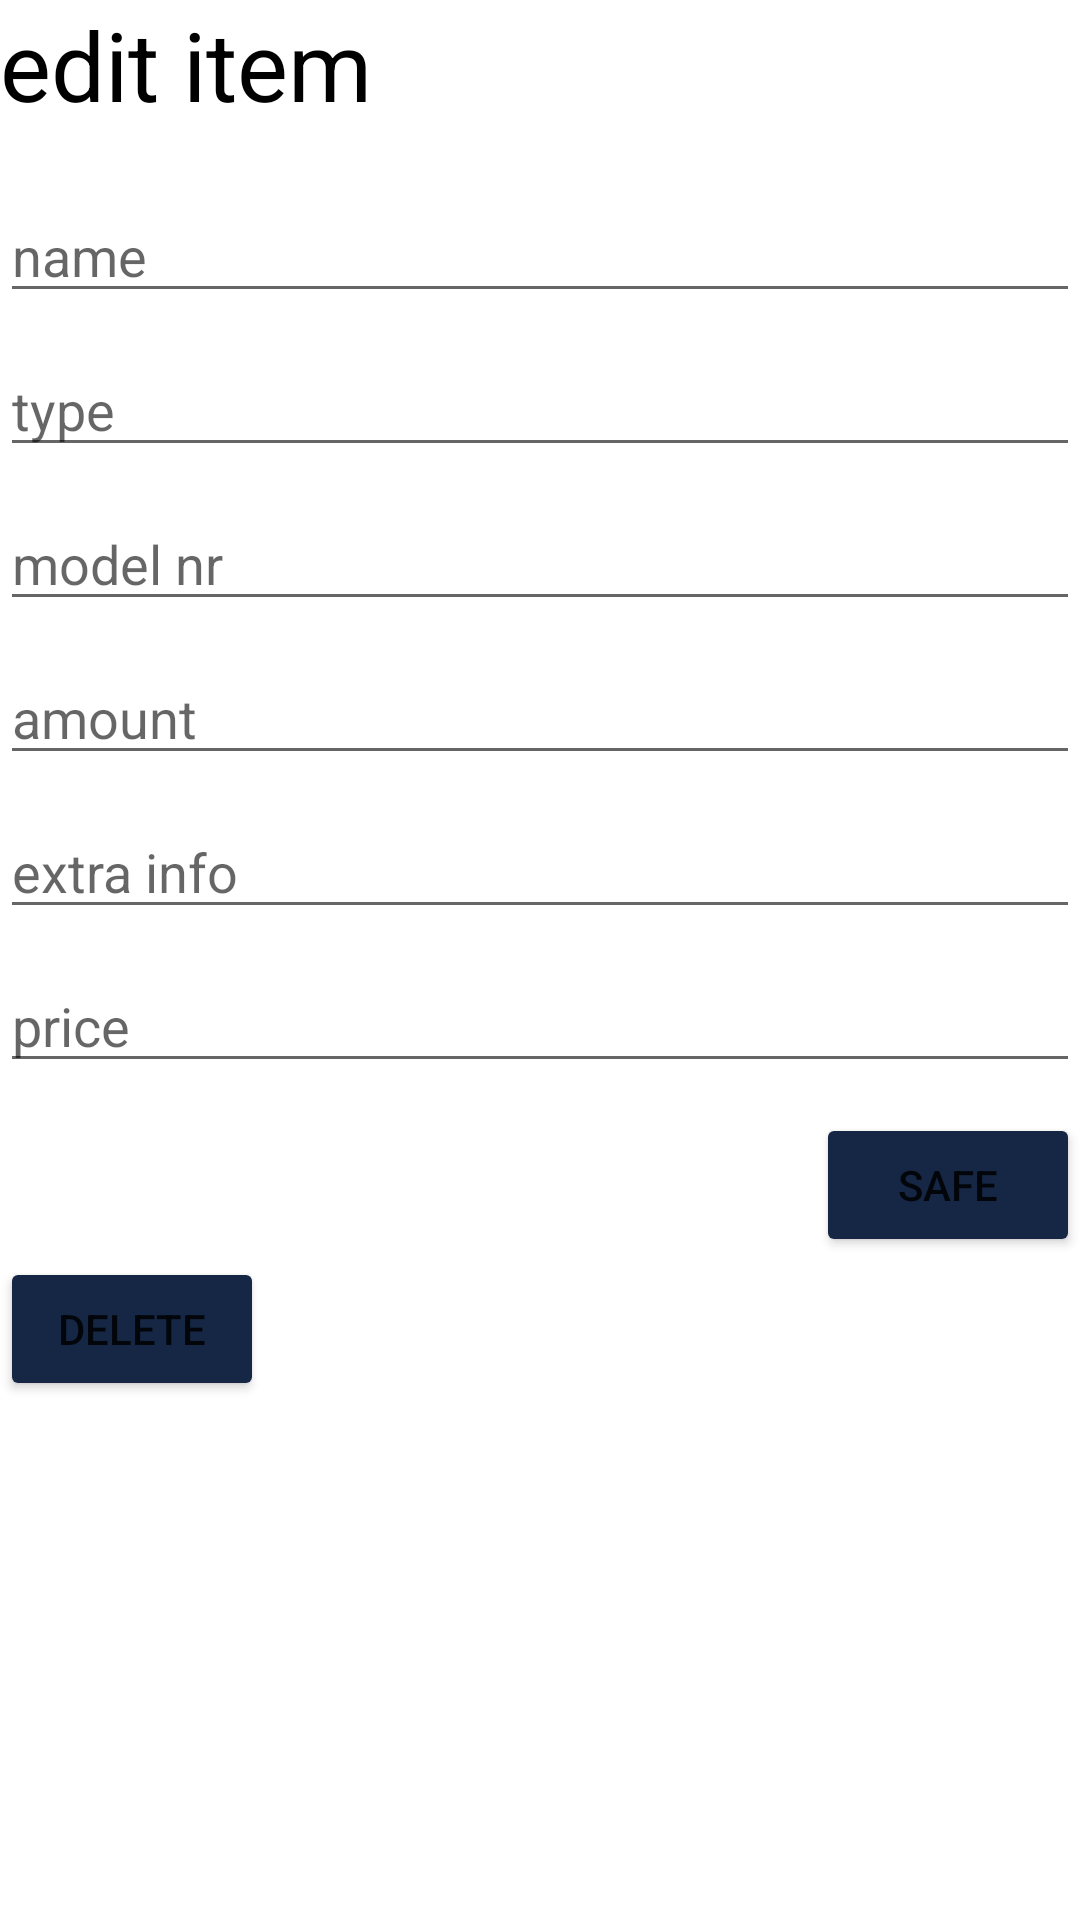

This screen was rendered from an Android layout file. Write that file and the resources it references.
<!-- AndroidManifest.xml: application theme Theme.GIP_5_MOBILE -->
<!-- res/layout/activity_main2_dialog2.xml -->
<?xml version="1.0" encoding="utf-8"?>
<LinearLayout
    xmlns:android="http://schemas.android.com/apk/res/android"
    android:orientation="vertical"
    android:layout_width="300dp"
    android:layout_height="wrap_content"

    android:layout_margin="40dp">

    <TextView
        android:id="@+id/title"

        android:layout_width="wrap_content"
        android:layout_height="wrap_content"

        android:text="edit item"
        android:textSize="32dp"

        android:textColor="@color/black"

        android:layout_marginBottom="20dp"/>

    <EditText
        android:id="@+id/edit_text_1"

        android:layout_width="match_parent"
        android:layout_height="wrap_content"

        android:hint="name"
        android:textColor="@color/black"
        android:inputType="text"
        android:imeOptions="actionNext"

        android:layout_marginBottom="10dp"/>

    <EditText
        android:id="@+id/edit_text_2"

        android:layout_width="match_parent"
        android:layout_height="wrap_content"

        android:hint="type"
        android:textColor="@color/black"
        android:inputType="text"
        android:imeOptions="actionNext"

        android:layout_marginBottom="10dp"/>

    <EditText
        android:id="@+id/edit_text_3"

        android:layout_width="match_parent"
        android:layout_height="wrap_content"

        android:hint="model nr"
        android:textColor="@color/black"
        android:inputType="number"
        android:imeOptions="actionNext"

        android:layout_marginBottom="10dp"/>

    <EditText
        android:id="@+id/edit_text_4"

        android:layout_width="match_parent"
        android:layout_height="wrap_content"

        android:hint="amount"
        android:textColor="@color/black"
        android:inputType="number"
        android:imeOptions="actionNext"

        android:layout_marginBottom="10dp"/>

    <EditText
        android:id="@+id/edit_text_5"

        android:layout_width="match_parent"
        android:layout_height="wrap_content"

        android:hint="extra info"
        android:textColor="@color/black"
        android:inputType="text"
        android:imeOptions="actionNext"

        android:layout_marginBottom="10dp"/>

    <EditText
        android:id="@+id/edit_text_6"

        android:layout_width="match_parent"
        android:layout_height="wrap_content"

        android:hint="price"
        android:textColor="@color/black"
        android:inputType="number"
        android:imeOptions="actionDone"

        android:layout_marginBottom="10dp"/>

    <Button
        android:id="@+id/button"

        android:layout_width="wrap_content"
        android:layout_height="wrap_content"

        android:layout_gravity="right"
        android:backgroundTint="@color/darkblue"

        android:text="safe" />

    <Button
        android:id="@+id/button2"

        android:layout_width="wrap_content"
        android:layout_height="wrap_content"


        android:layout_gravity="left"
        android:backgroundTint="@color/darkblue"

        android:text="delete" />

</LinearLayout>
<!-- resources referenced by this layout -->
<resources>
  <color name="black">#FF000000</color>
  <color name="darkblue">#152745 </color>
  <style name="Theme.GIP_5_MOBILE" parent="Theme.MaterialComponents.DayNight.DarkActionBar">
          
          <item name="colorPrimary">@color/purple_500</item>
          <item name="colorPrimaryVariant">@color/purple_700</item>
          <item name="colorOnPrimary">@color/white</item>
          
          <item name="colorSecondary">@color/teal_200</item>
          <item name="colorSecondaryVariant">@color/teal_700</item>
          <item name="colorOnSecondary">@color/black</item>
          
          <item name="android:statusBarColor">?attr/colorPrimaryVariant</item>
          
      </style>
  <color name="purple_500">#FF6200EE</color>
  <color name="purple_700">#FF3700B3</color>
  <color name="white">#F1F1F1 </color>
  <color name="teal_200">#FF03DAC5</color>
  <color name="teal_700">#FF018786</color>
</resources>
